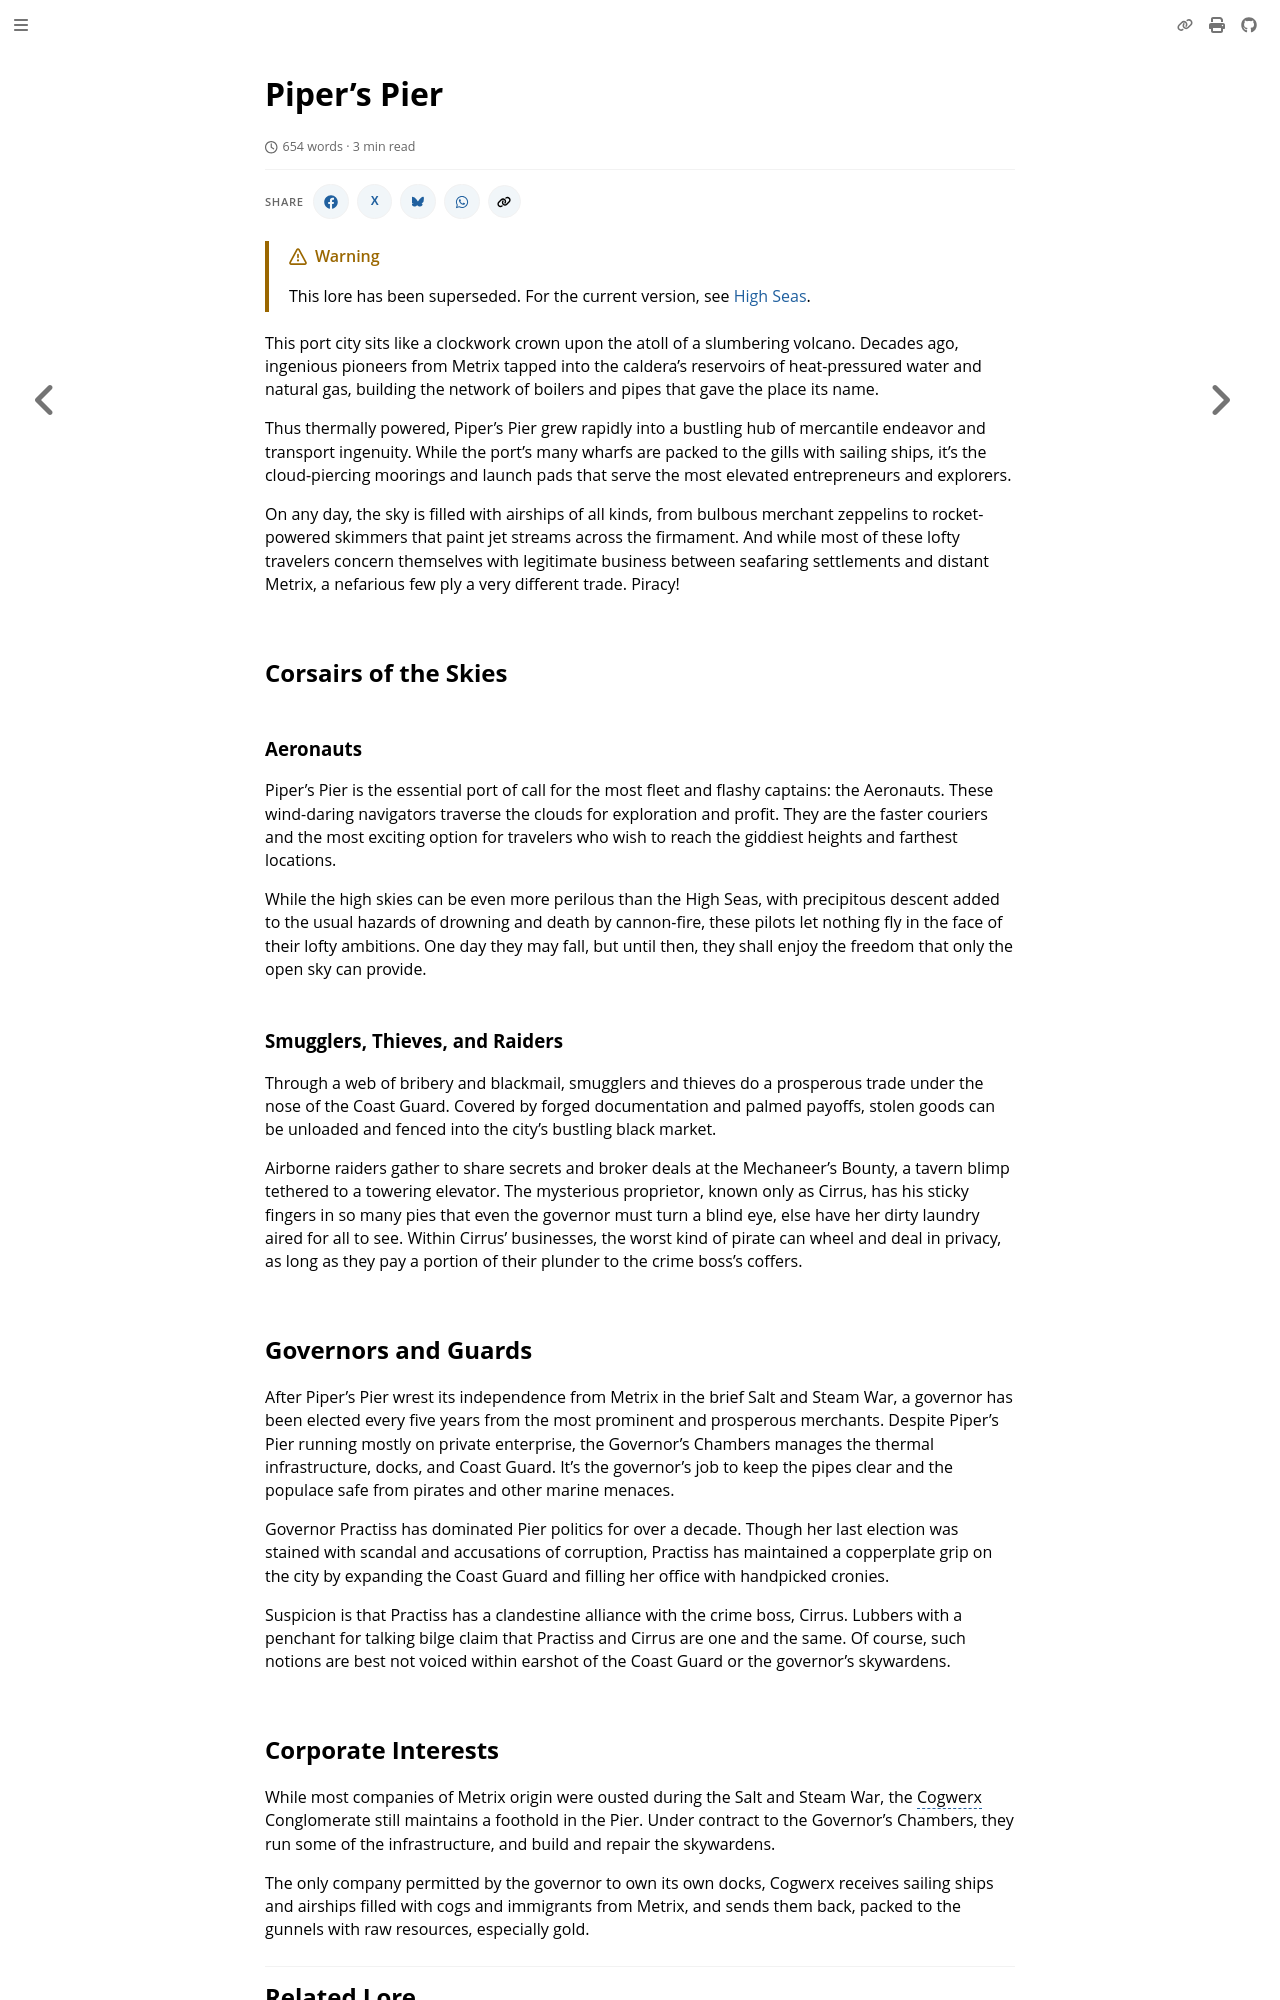

repository: nathaneastwood/fablore · page: archive/world-of-rathe/high-seas/pipers-pier.html · generator: mdbook

# Piper's Pier

This port city sits like a clockwork crown upon the atoll of a slumbering volcano. Decades ago, ingenious pioneers from [Metrix](../metrix/metrix.md) tapped into the caldera's reservoirs of heat-pressured water and natural gas, building the network of boilers and pipes that gave the place its name.

Thus thermally powered, Piper's Pier grew rapidly into a bustling hub of mercantile endeavor and transport ingenuity. While the port's many wharfs are packed to the gills with sailing ships, it's the cloud-piercing moorings and launch pads that serve the most elevated entrepreneurs and explorers.

On any day, the sky is filled with airships of all kinds, from bulbous merchant zeppelins to rocket-powered skimmers that paint jet streams across the firmament. And while most of these lofty travelers concern themselves with legitimate business between seafaring settlements and distant Metrix, a nefarious few ply a very different trade. Piracy!

## Corsairs of the Skies

### Aeronauts

Piper's Pier is the essential port of call for the most fleet and flashy captains: the Aeronauts. These wind-daring navigators traverse the clouds for exploration and profit. They are the faster couriers and the most exciting option for travelers who wish to reach the giddiest heights and farthest locations.

While the high skies can be even more perilous than the High Seas, with precipitous descent added to the usual hazards of drowning and death by cannon-fire, these pilots let nothing fly in the face of their lofty ambitions. One day they may fall, but until then, they shall enjoy the freedom that only the open sky can provide.

### Smugglers, Thieves, and Raiders

Through a web of bribery and blackmail, smugglers and thieves do a prosperous trade under the nose of the Coast Guard. Covered by forged documentation and palmed payoffs, stolen goods can be unloaded and fenced into the city's bustling black market.

Airborne raiders gather to share secrets and broker deals at the Mechaneer's Bounty, a tavern blimp tethered to a towering elevator. The mysterious proprietor, known only as Cirrus, has his sticky fingers in so many pies that even the governor must turn a blind eye, else have her dirty laundry aired for all to see. Within Cirrus' businesses, the worst kind of pirate can wheel and deal in privacy, as long as they pay a portion of their plunder to the crime boss's coffers.

## Governors and Guards

After Piper's Pier wrest its independence from Metrix in the brief Salt and Steam War, a governor has been elected every five years from the most prominent and prosperous merchants. Despite Piper's Pier running mostly on private enterprise, the Governor's Chambers manages the thermal infrastructure, docks, and Coast Guard. It's the governor's job to keep the pipes clear and the populace safe from pirates and other marine menaces.

Governor Practiss has dominated Pier politics for over a decade. Though her last election was stained with scandal and accusations of corruption, Practiss has maintained a copperplate grip on the city by expanding the Coast Guard and filling her office with handpicked cronies.

Suspicion is that Practiss has a clandestine alliance with the crime boss, Cirrus. Lubbers with a penchant for talking bilge claim that Practiss and Cirrus are one and the same. Of course, such notions are best not voiced within earshot of the Coast Guard or the governor's skywardens.
